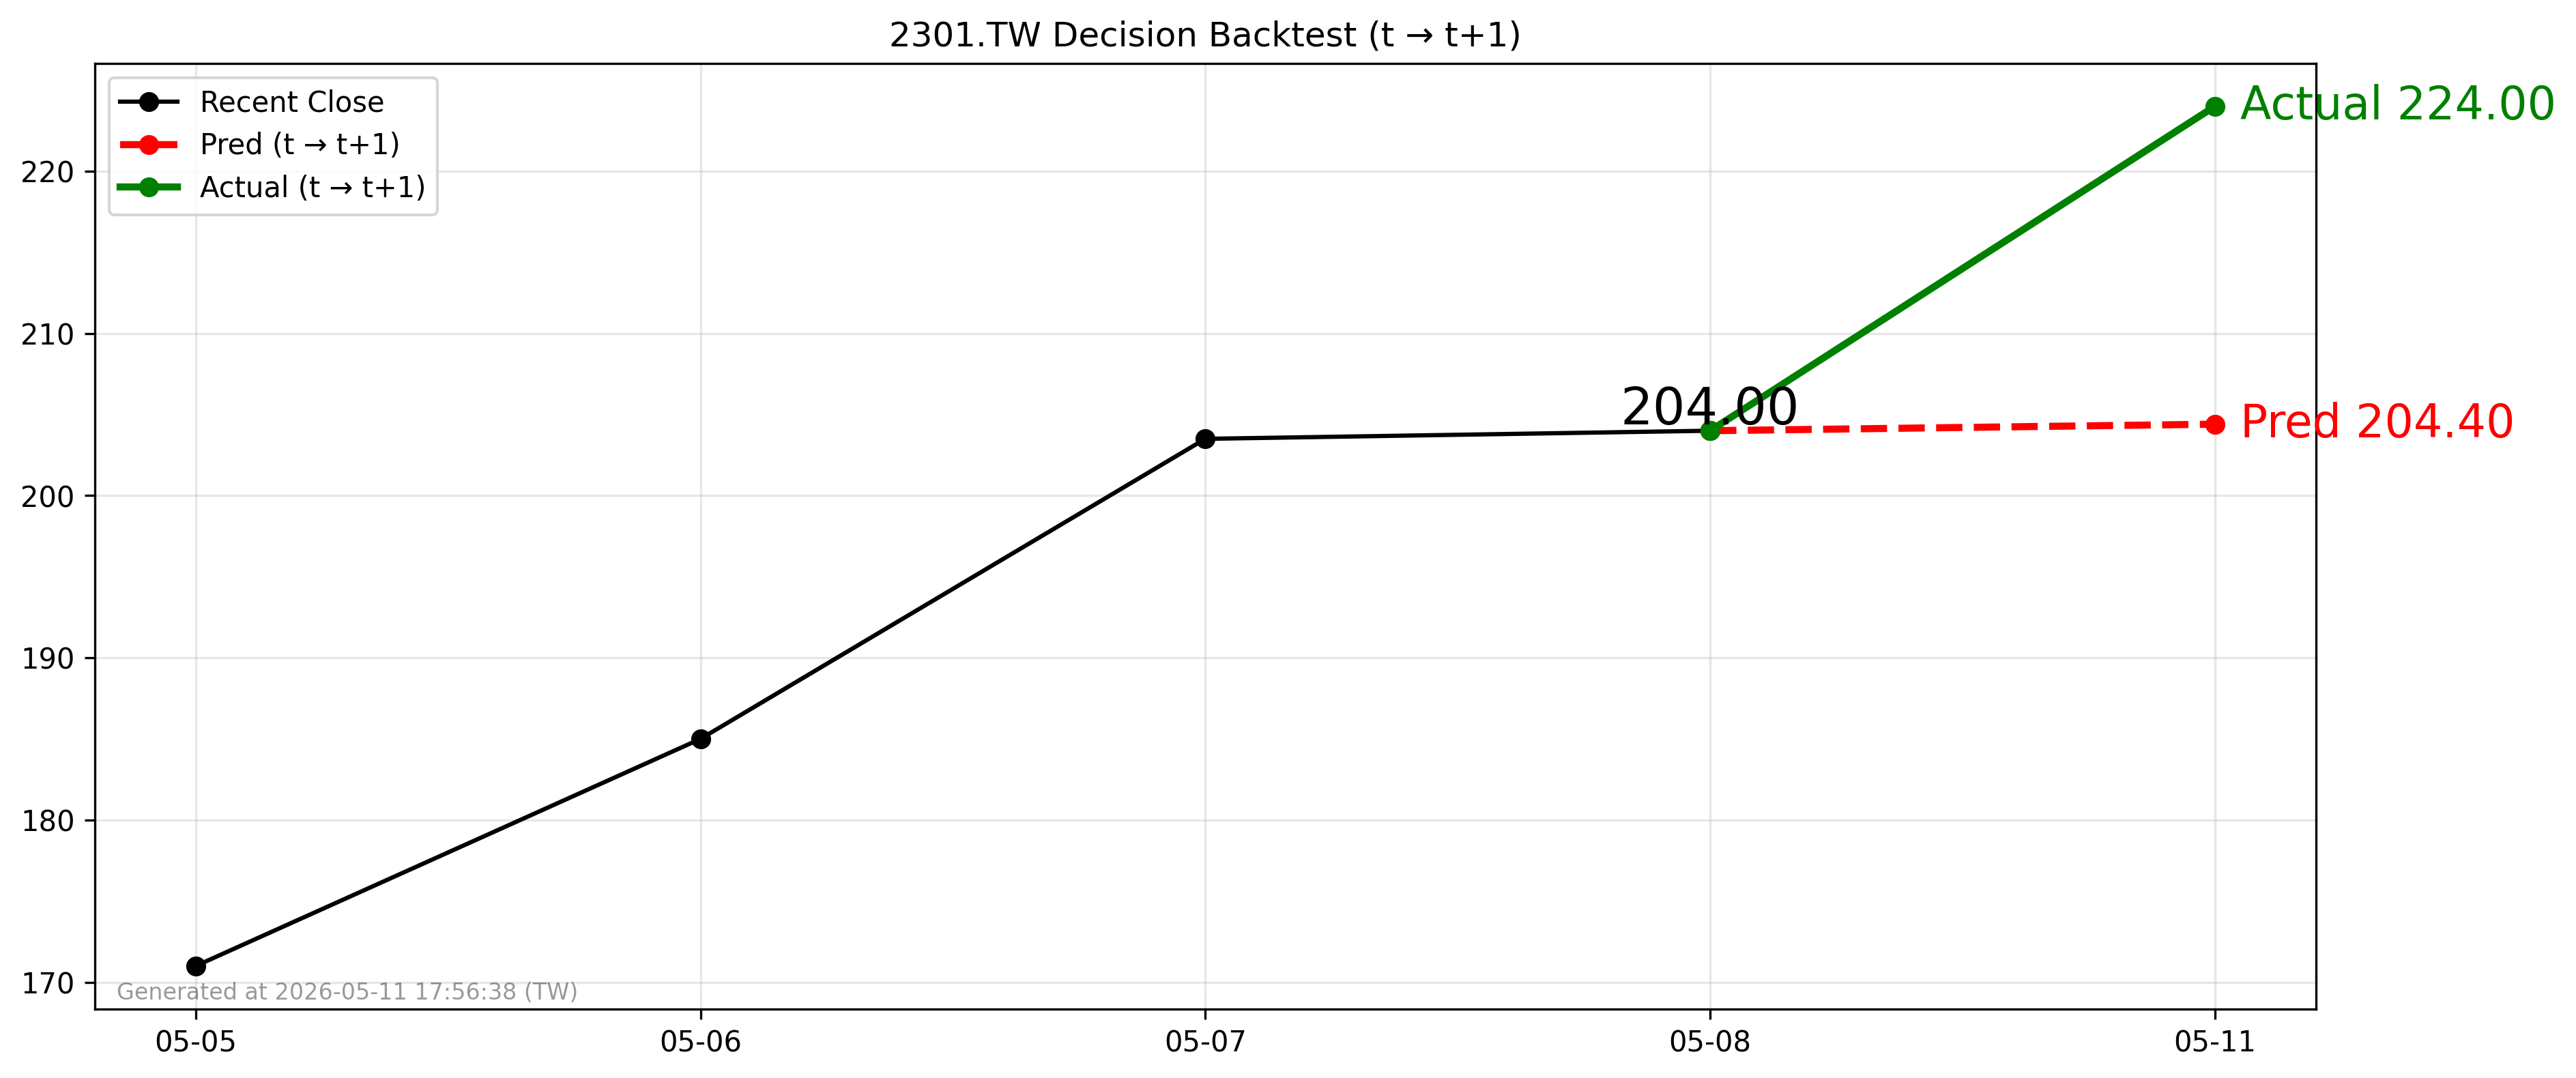

The file beside this chart, header and first rows:
forecast_date, decision_day, close_t, pred_t1, actual_t1, direction_pred, direction_actual
2026-05-08, 2026-05-08, 204.0, 204.4, 224.0, 1, 1
